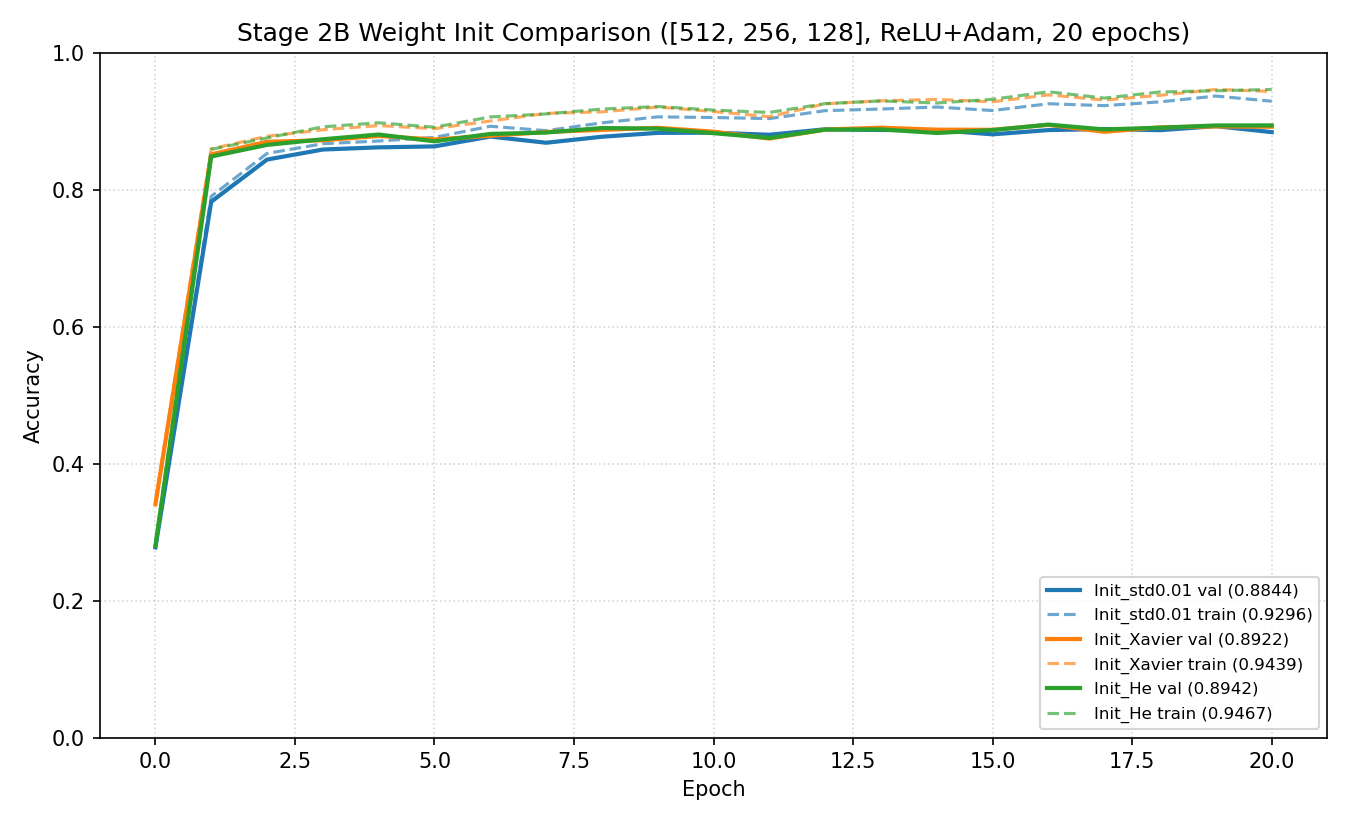

Source data for this figure (header and first rows):
name, total_layers, hidden_size_list, activation, weight_init_std, optimizer, lr, use_batchnorm, weight_decay_lambda, use_dropout, dropout_ratio, epochs, mini_batch_size, seed, train_acc, val_acc, best_val_acc, elapsed_sec
Init_std0.01, 4, [512, 256, 128], relu, 0.01, adam, 0.001, False, 0.0, False, 0.0, 20, 128, 42, 0.9296, 0.8844, 0.8932, 357
Init_Xavier, 4, [512, 256, 128], relu, xavier, adam, 0.001, False, 0.0, False, 0.0, 20, 128, 42, 0.9439, 0.8922, 0.8950, 357.1
Init_He, 4, [512, 256, 128], relu, he, adam, 0.001, False, 0.0, False, 0.0, 20, 128, 42, 0.9467, 0.8942, 0.8954, 360.9
